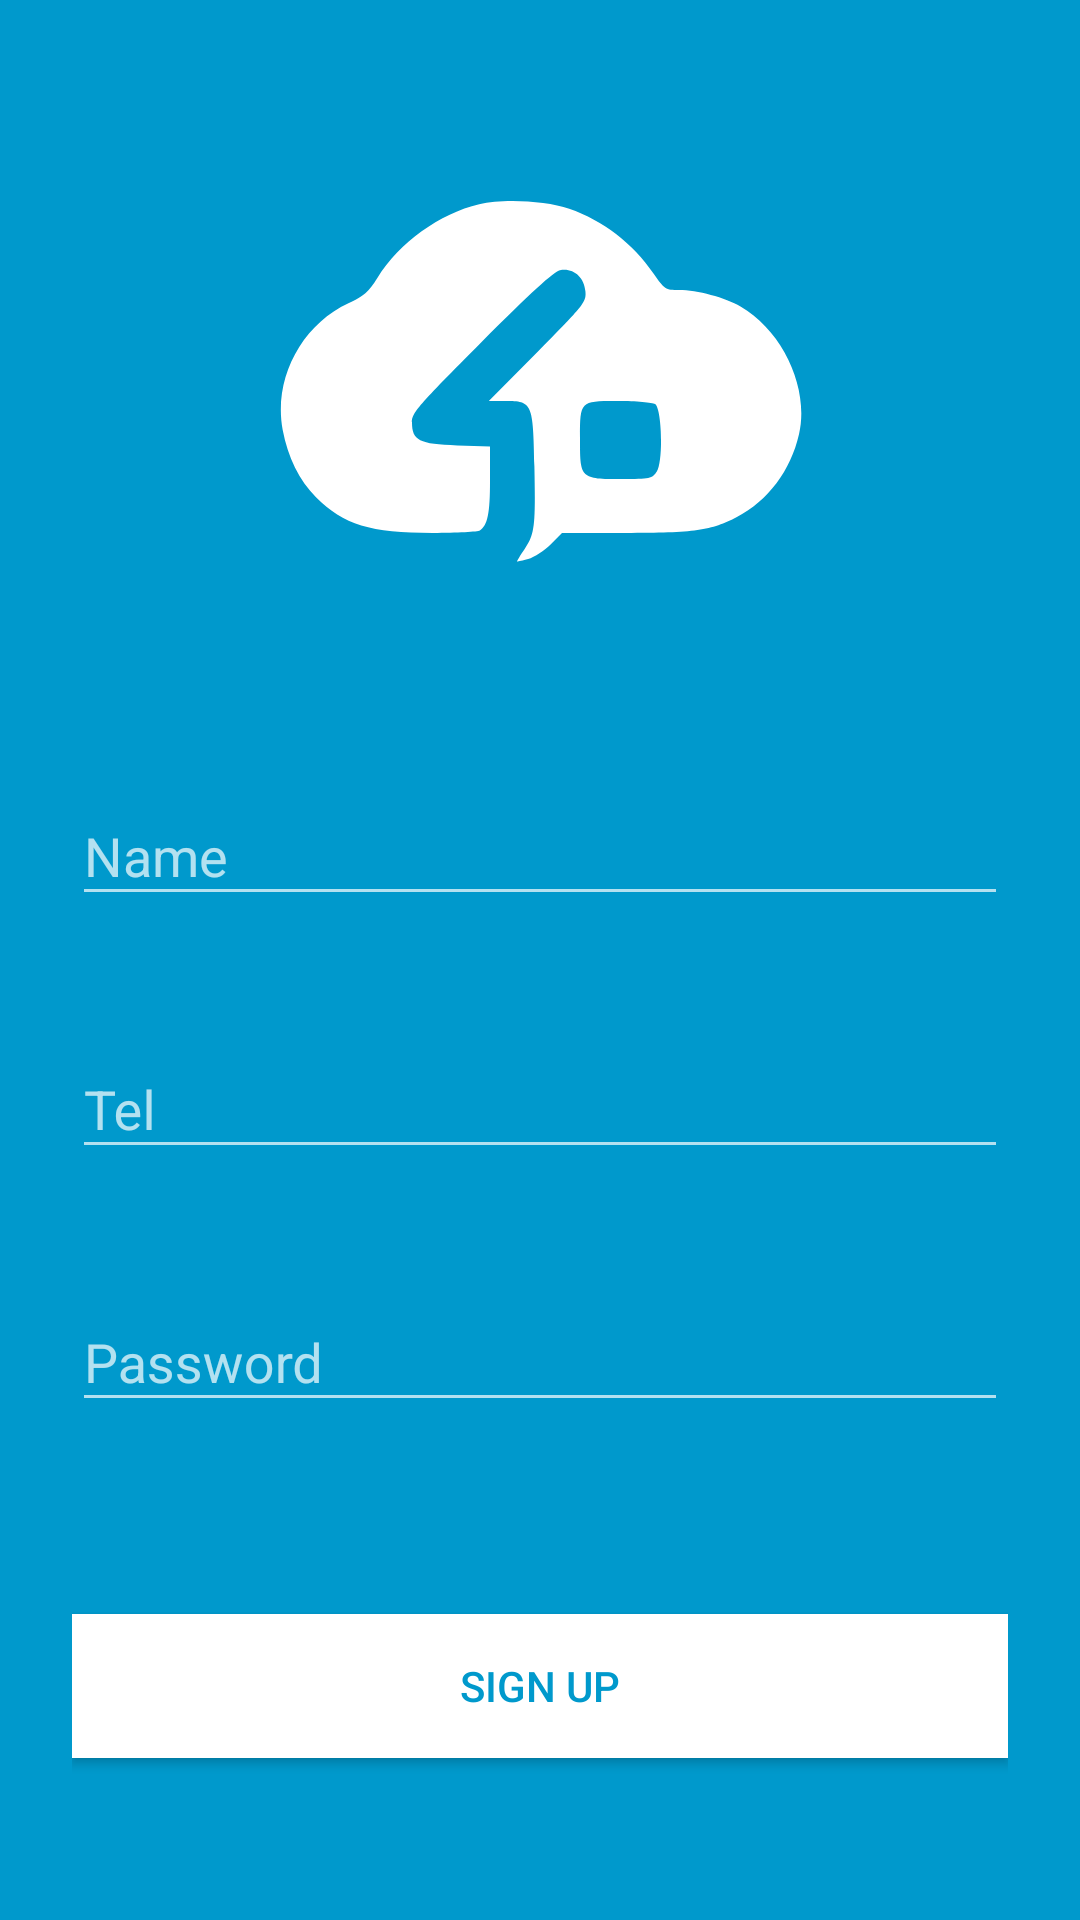

Write the Android layout XML for this screen, with the resource values it uses.
<!-- AndroidManifest.xml: application theme Theme.Design.NoActionBar -->
<!-- res/layout/activity_sign_up.xml -->
<?xml version="1.0" encoding="utf-8"?>
<ScrollView xmlns:android="http://schemas.android.com/apk/res/android"
    xmlns:tools="http://schemas.android.com/tools"
    android:layout_width="match_parent"
    android:layout_height="match_parent"
    android:background="@color/colorPrimary"
    tools:context=".View.Activity.SignUpActivity">

    <LinearLayout
        android:layout_width="match_parent"
        android:layout_height="wrap_content"
        android:focusable="true"
        android:focusableInTouchMode="true"
        android:orientation="vertical"
        android:paddingLeft="24dp"
        android:paddingTop="40dp"
        android:paddingRight="24dp">

        <ImageView
            android:layout_width="175dp"
            android:layout_height="125dp"
            android:layout_gravity="center_horizontal"
            android:layout_marginTop="24dp"
            android:layout_marginBottom="48dp"
            android:src="@drawable/ic_logo" />

        <android.support.design.widget.TextInputLayout
            android:layout_width="match_parent"
            android:layout_height="wrap_content"
            android:layout_marginTop="16dp"
            android:layout_marginBottom="16dp">

            <EditText
                android:id="@+id/name_edit"
                android:layout_width="match_parent"
                android:layout_height="wrap_content"
                android:hint="Name"
                android:imeOptions="actionNext"
                android:inputType="textPersonName" />
        </android.support.design.widget.TextInputLayout>

        <android.support.design.widget.TextInputLayout
            android:layout_width="match_parent"
            android:layout_height="wrap_content"
            android:layout_marginTop="16dp"
            android:layout_marginBottom="16dp">

            <EditText
                android:id="@+id/tel_edit"
                android:layout_width="match_parent"
                android:layout_height="wrap_content"
                android:hint="Tel"
                android:imeOptions="actionNext"
                android:inputType="phone"
                android:maxLength="11" />
        </android.support.design.widget.TextInputLayout>

        <android.support.design.widget.TextInputLayout
            android:layout_width="match_parent"
            android:layout_height="wrap_content"
            android:layout_marginTop="16dp"
            android:layout_marginBottom="16dp">

            <EditText
                android:id="@+id/password_edit"
                android:layout_width="match_parent"
                android:layout_height="wrap_content"
                android:hint="Password"
                android:imeOptions="actionGo"
                android:inputType="textPassword"
                android:maxLength="14" />
        </android.support.design.widget.TextInputLayout>

        <android.support.v7.widget.AppCompatButton
            android:id="@+id/sign_up_btn"
            android:layout_width="match_parent"
            android:layout_height="wrap_content"
            android:layout_marginTop="48dp"
            android:layout_marginBottom="32dp"
            android:background="@android:color/white"
            android:text="Sign Up"
            android:textColor="@color/colorPrimary" />

        <TextView
            android:id="@+id/sign_in_link"
            android:layout_width="match_parent"
            android:layout_height="wrap_content"
            android:gravity="center" />

    </LinearLayout>

</ScrollView>
<!-- resources referenced by this layout -->
<resources>
  <color name="colorPrimary">@android:color/holo_blue_dark</color>
  <!-- drawable ic_logo (drawable) -->
  <vector xmlns:android="http://schemas.android.com/apk/res/android"
      android:width="175dp"
      android:height="122dp"
      android:viewportWidth="175"
      android:viewportHeight="122">
    <path
        android:pathData="M67.4,2.4c-13.1,3 -26.7,12.9 -33.9,24.5 -3,4.8 -4.5,6.1 -9.7,8.5 -15.7,7.3 -25.1,25.2 -21.9,42.3 1.7,9 5.5,16.8 11.1,22.4 9.3,9.2 18,11.9 39,11.9 8,-0 15,-0.4 15.6,-0.8 2.6,-1.7 3.4,-5.6 3.4,-16.5l0,-11.5 -10.9,-0.4c-12.7,-0.4 -15.1,-1.6 -15.1,-7.7 0,-3.2 1.7,-5.2 23.2,-26.8 16.4,-16.4 24,-23.4 26.1,-23.9 4.3,-0.9 8.1,2.2 8.5,7 0.3,3.6 -0.2,4.3 -15.9,20.2l-16.3,16.4 5.6,-0c8.9,-0 9.2,0.7 9.6,21.8 0.4,20.2 0.1,22.6 -3.3,27.6 -1.4,2 -2.5,3.9 -2.5,4.1 0,0.1 1.7,-0.2 3.7,-0.8 2.1,-0.7 5.5,-2.9 7.5,-4.9l3.8,-3.8 21,-0c23.2,-0 28.8,-0.8 37.3,-5.3 10.4,-5.5 17.9,-15.4 20.7,-27.6 3.5,-15.1 -5.2,-34.3 -19.5,-42.6 -5,-3 -14.5,-5.5 -20.5,-5.5 -4.5,-0 -4.8,-0.2 -8.5,-5.5 -6.9,-10.1 -16.7,-17.6 -28.1,-21.6 -7.7,-2.6 -21.8,-3.4 -30,-1.5zM126,69c2.3,1.4 2.8,19.2 0.6,22.5 -1.6,2.4 -2.1,2.5 -11.8,2.5 -13.5,-0 -13.8,-0.3 -13.8,-12.7 0,-13.5 -0.2,-13.3 12.8,-13.3 5.9,-0 11.4,0.5 12.2,1z"
        android:fillColor="#FFFFFF"
        android:strokeColor="#00000000"/>
  </vector>
</resources>
